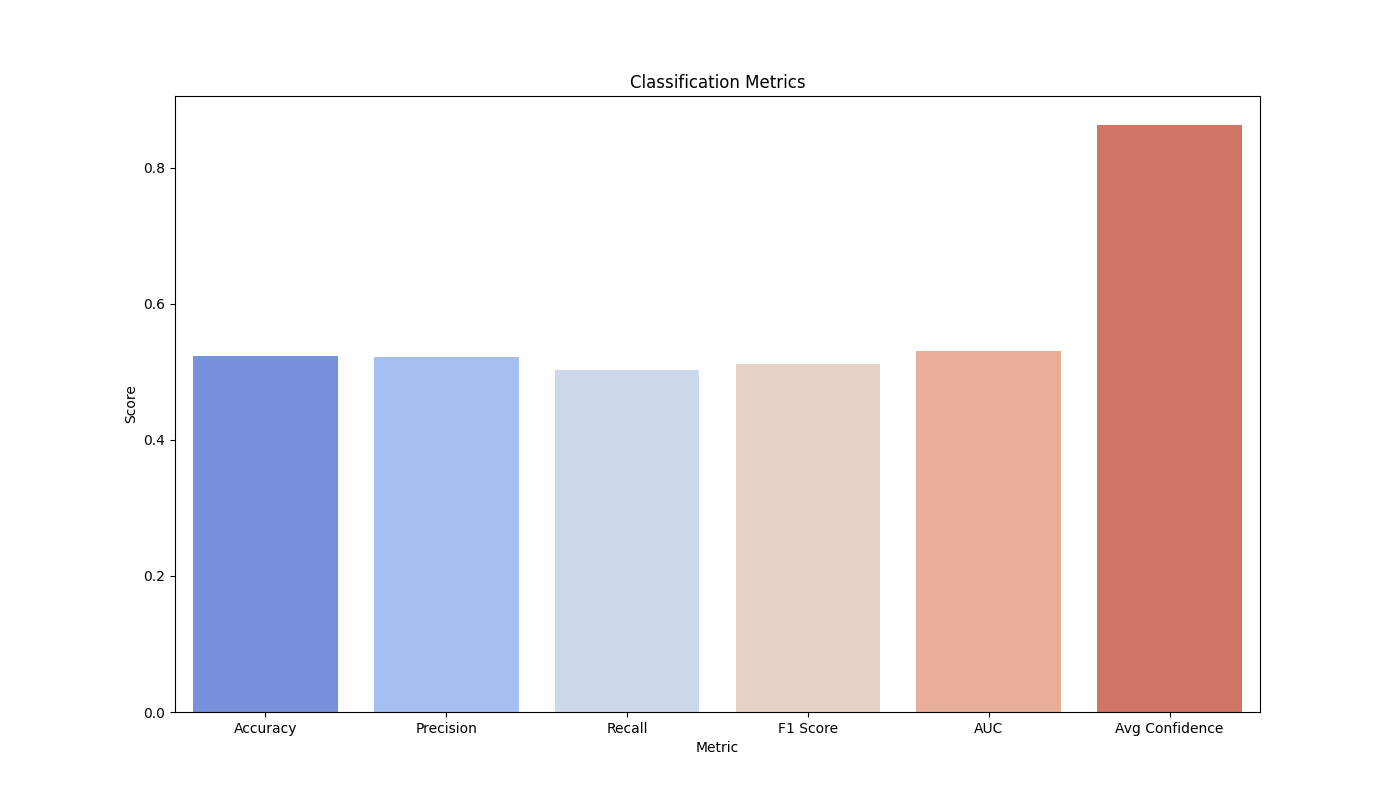

Values plotted in this chart, from the file beside it:
Metric, Score
Accuracy, 0.523
Precision, 0.523
Recall, 0.502
F1 Score, 0.512
AUC, 0.531
Avg Confidence, 0.863
